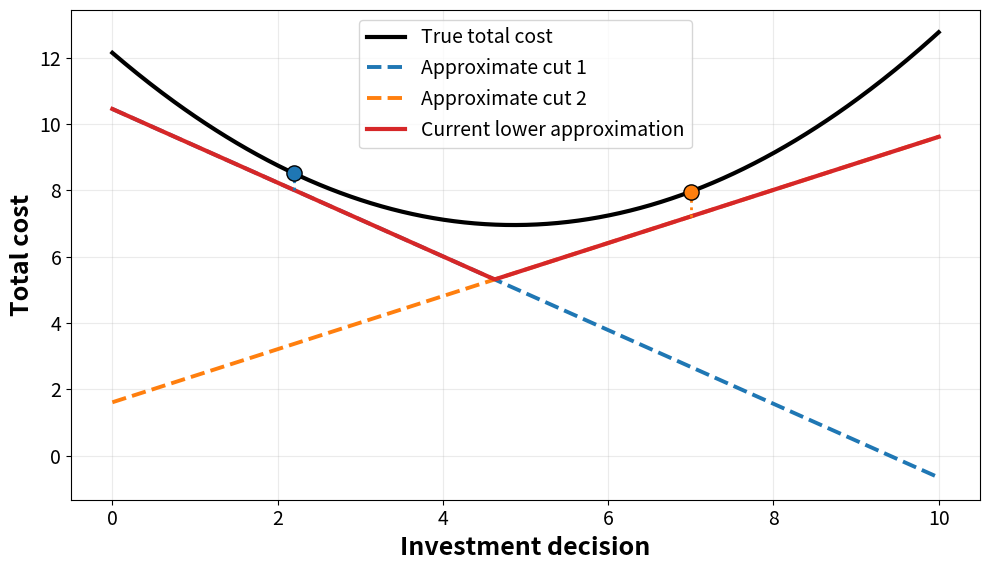

Here is the Python script that generated this plot:
import numpy as np
import matplotlib.pyplot as plt

def plot_benders_cuts(show_approximate_second_cut=True):
    # Investment axis
    x = np.linspace(0, 10, 400)

    # Convex true total cost
    def f(x):
        return 0.22 * (x - 5.2)**2 + 6.2 + 0.15 * x

    def df(x):
        return 2 * 0.22 * (x - 5.2) + 0.15

    total_cost = f(x)

    # Two cut points
    xk1 = 2.2
    xk2 = 7.0

    # ---- Cut 1 ----
    y1 = f(xk1)
    if show_approximate_second_cut:
        # Slightly approximate but still close
        m1 = df(xk1) * 0.95
        offset1 = 0.5
        cut1 = (y1 - offset1) + m1 * (x - xk1)
        cut1_label = "Approximate cut 1"
    else:
        # Exact / tight
        m1 = df(xk1)
        cut1 = y1 + m1 * (x - xk1)
        cut1_label = "Exact cut 1"

    # ---- Cut 2 ----
    y2 = f(xk2)
    if show_approximate_second_cut:
        # More visibly approximate
        m2 = df(xk2) * 0.85
        offset2 = 0.75
        cut2 = (y2 - offset2) + m2 * (x - xk2)
        cut2_label = "Approximate cut 2"
    else:
        # Exact / tight
        m2 = df(xk2)
        cut2 = y2 + m2 * (x - xk2)
        cut2_label = "Exact cut 2"

    # Lower approximation
    lower_approx = np.maximum(cut1, cut2)

    fig, ax = plt.subplots(figsize=(10, 5.8))

    ax.plot(x, total_cost, color="black", linewidth=3, label="True total cost")
    ax.plot(x, cut1, "--", linewidth=2.8, color="tab:blue", label=cut1_label)
    ax.plot(x, cut2, "--", linewidth=2.8, color="tab:orange", label=cut2_label)
    ax.plot(x, lower_approx, color="tab:red", linewidth=3, label="Current lower approximation")

    # Points on the true curve
    ax.scatter([xk1], [f(xk1)], color="tab:blue", edgecolor="black", s=120, zorder=6)
    ax.scatter([xk2], [f(xk2)], color="tab:orange", edgecolor="black", s=120, zorder=6)

    # Show vertical gaps for approximate case
    if show_approximate_second_cut:
        y_cut1_at_xk1 = cut1[np.argmin(np.abs(x - xk1))]
        y_cut2_at_xk2 = cut2[np.argmin(np.abs(x - xk2))]

        ax.plot(
            [xk1, xk1],
            [y_cut1_at_xk1, f(xk1)],
            color="tab:blue",
            linestyle=":",
            linewidth=2
        )
        ax.plot(
            [xk2, xk2],
            [y_cut2_at_xk2, f(xk2)],
            color="tab:orange",
            linestyle=":",
            linewidth=2
        )

    ax.set_xlabel("Investment decision", fontsize=18, fontweight="bold")
    ax.set_ylabel("Total cost", fontsize=18, fontweight="bold")
    ax.tick_params(axis="both", labelsize=14)
    ax.grid(True, alpha=0.25)
    ax.legend(fontsize=14)

    plt.tight_layout()
    plt.show()

if __name__ == "__main__":
    plot_benders_cuts(show_approximate_second_cut=True)
